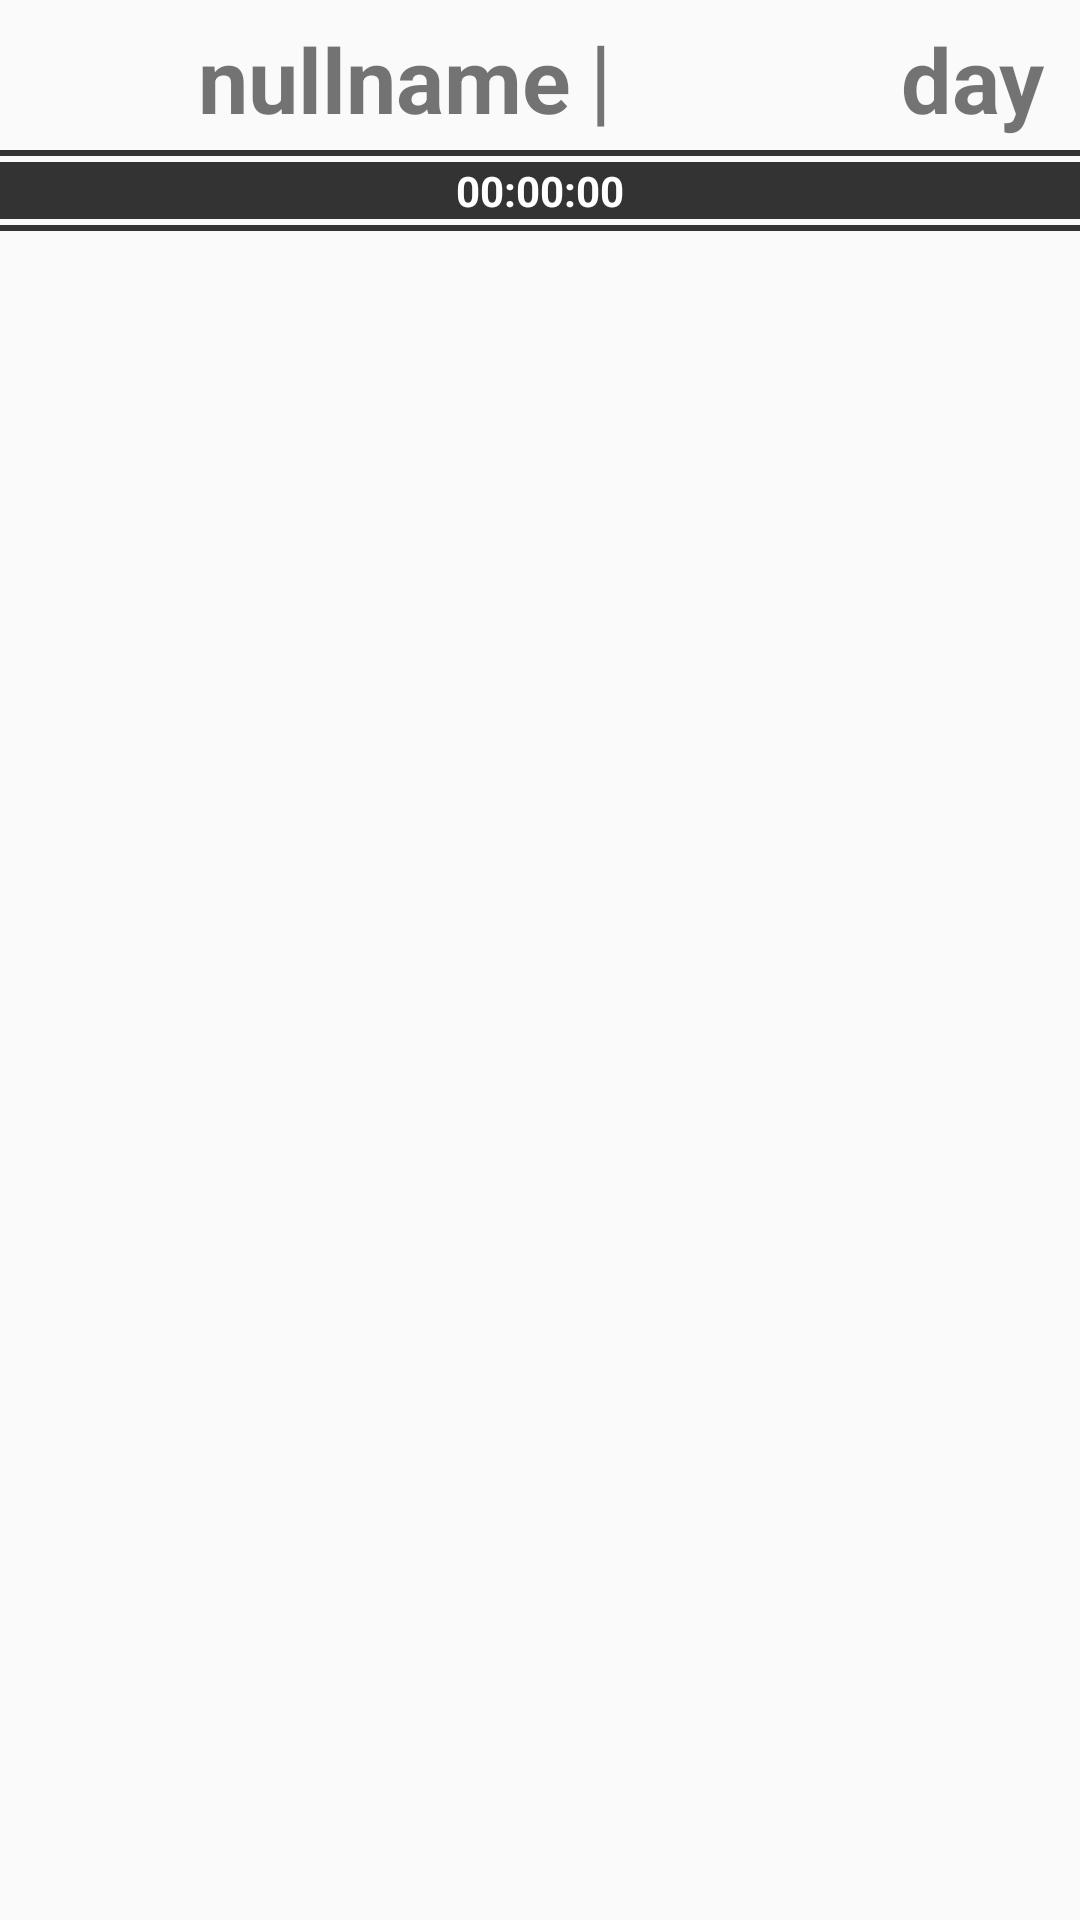

Reconstruct the res/layout file that produces this screen, plus the resources it refers to.
<!-- AndroidManifest.xml: application theme Theme.CapstoneASAP -->
<!-- res/layout/activity_ls_main.xml -->
<?xml version="1.0" encoding="utf-8"?>
<RelativeLayout xmlns:android="http://schemas.android.com/apk/res/android"
    xmlns:app="http://schemas.android.com/apk/res-auto"
    xmlns:tools="http://schemas.android.com/tools"
    android:layout_width="match_parent"
    android:layout_height="match_parent"
    tools:context=".LsMainActivity">

    <LinearLayout
        android:layout_width="match_parent"
        android:layout_height="wrap_content"
        android:orientation="vertical"
        tools:ignore="MissingConstraints">

        <TableRow
            android:layout_width="match_parent"
            android:layout_height="match_parent"
            android:orientation="horizontal">
        <ImageView
            android:layout_width="50dp"
            android:layout_height="50dp"
            android:src="@drawable/profileicon"/>

            <TextView
                android:id="@+id/loginData"
                android:layout_width="match_parent"
                android:layout_height="match_parent"
                android:layout_marginTop="6dp"
                android:layout_weight="0.5"
                android:text="nullname"
                android:textSize="30sp"
                android:textStyle="bold"
                android:layout_marginLeft="16dp"/>
            <TextView
                android:layout_width="match_parent"
                android:layout_height="match_parent"
                android:layout_marginTop="4dp"
                android:layout_weight="0.8"
                android:text="|"
                android:textSize="32sp"/>
            <TextView
                android:id="@+id/dayofweek"
                android:layout_width="match_parent"
                android:layout_height="match_parent"
                android:layout_marginTop="6dp"
                android:layout_marginRight="12dp"
                android:layout_weight="0.5"
                android:text="day"
                android:textSize="30sp"
                android:textStyle="bold"
                android:gravity="right"/>


        </TableRow>
        <View
            android:layout_width="match_parent"
            android:layout_height="2dp"
            android:background="#333333"/>
        <TableRow
            android:layout_width="match_parent"
            android:layout_height="match_parent" >

            <TextView
                android:id="@+id/clock"
                android:layout_width="match_parent"
                android:layout_height="wrap_content"
                android:layout_marginTop="2dp"
                android:layout_marginBottom="2dp"
                android:text="00:00:00"
                android:textColor="@color/white"
                android:background="#333333"
                android:textAlignment="center"
                android:textSize="14sp"
                android:textStyle="bold" />
        </TableRow>
        <View
            android:layout_width="match_parent"
            android:layout_height="2dp"
            android:background="#333333"/>
        <TableRow
            android:layout_width="match_parent"
            android:layout_height="match_parent">
            <ExpandableListView
                android:id="@+id/lsScheduleListExpandable"
                android:layout_width="match_parent"
                android:layout_height="match_parent"
                android:divider="#333333"
                android:dividerHeight="2dp" />
        </TableRow>


    </LinearLayout>
</RelativeLayout>
<!-- resources referenced by this layout -->
<resources>
  <style name="Theme.CapstoneASAP" parent="Theme.AppCompat.DayNight.DarkActionBar">
          
          <item name="colorPrimary">@color/purple_500</item>
          <item name="colorPrimaryVariant">@color/purple_700</item>
          <item name="colorOnPrimary">@color/white</item>
          
          <item name="colorSecondary">@color/teal_200</item>
          <item name="colorSecondaryVariant">@color/teal_700</item>
          <item name="colorOnSecondary">@color/black</item>
          
          <item name="android:statusBarColor" tools:targetApi="l">?attr/colorPrimaryVariant</item>
          
      </style>
  <!-- not gathered from this repository: default colours our renderer supplied (Android Studio template values) -->
  <color name="purple_500">#FF6200EE</color>
  <color name="purple_700">#FF3700B3</color>
  <color name="teal_200">#FF03DAC5</color>
  <color name="teal_700">#FF018786</color>
  <color name="black">#FF000000</color>
  <color name="white">#FFFFFFFF</color>
</resources>
